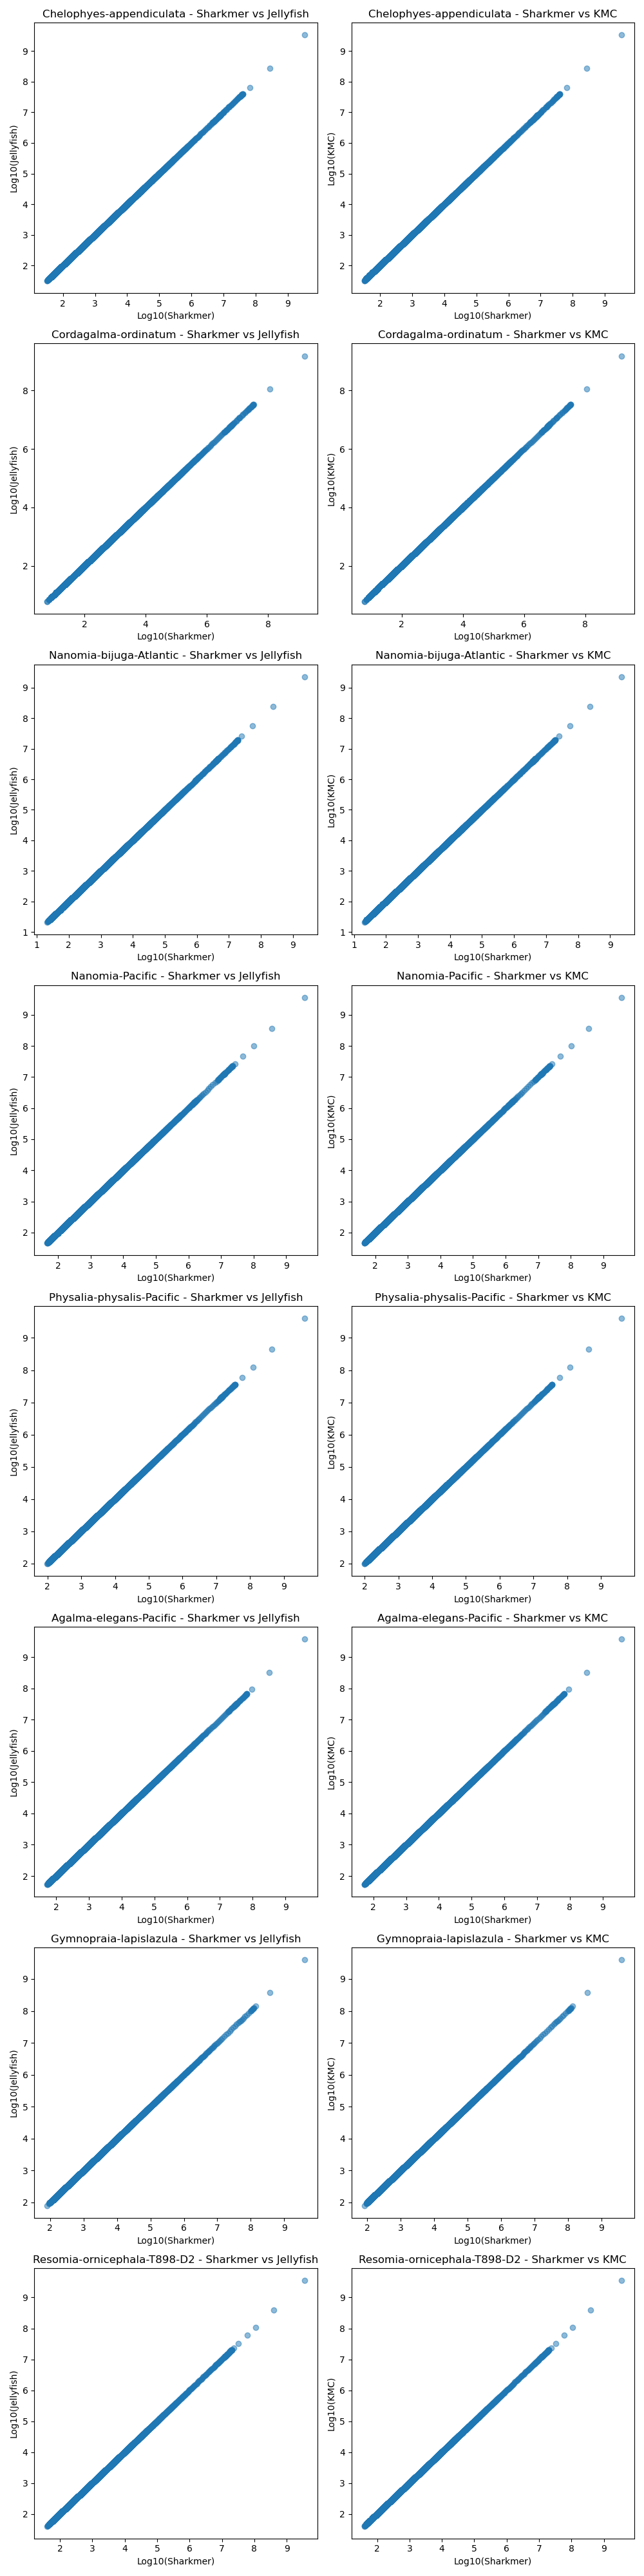

The table this chart was drawn from, first rows:
count	sharkmer	jellyfish	kmc	sample	kmer
1	3321026280	3321026280	3321026280	Chelophyes-appendiculata	21
2	276015852	276015852	276015852	Chelophyes-appendiculata	21
3	65565834	65565834	65565834	Chelophyes-appendiculata	21
4	31737696	31737696	31737696	Chelophyes-appendiculata	21
5	15301070	15301070	15301070	Chelophyes-appendiculata	21
6	10254361	10254361	10254361	Chelophyes-appendiculata	21
7	7003401	7003401	7003401	Chelophyes-appendiculata	21
8	5631549	5631549	5631549	Chelophyes-appendiculata	21
9	4867455	4867455	4867455	Chelophyes-appendiculata	21
10	4631425	4631425	4631425	Chelophyes-appendiculata	21
11	4745823	4745823	4745823	Chelophyes-appendiculata	21
12	5180223	5180223	5180223	Chelophyes-appendiculata	21
13	5927551	5927551	5927551	Chelophyes-appendiculata	21
14	6987663	6987663	6987663	Chelophyes-appendiculata	21
15	8381150	8381150	8381150	Chelophyes-appendiculata	21
16	10137427	10137427	10137427	Chelophyes-appendiculata	21
17	12254600	12254600	12254600	Chelophyes-appendiculata	21
18	14678115	14678115	14678115	Chelophyes-appendiculata	21
19	17396104	17396104	17396104	Chelophyes-appendiculata	21
20	20325651	20325651	20325651	Chelophyes-appendiculata	21
21	23373745	23373745	23373745	Chelophyes-appendiculata	21
22	26449500	26449500	26449500	Chelophyes-appendiculata	21
23	29445032	29445032	29445032	Chelophyes-appendiculata	21
24	32233608	32233608	32233608	Chelophyes-appendiculata	21
25	34725910	34725910	34725910	Chelophyes-appendiculata	21
26	36764452	36764452	36764452	Chelophyes-appendiculata	21
27	38337881	38337881	38337881	Chelophyes-appendiculata	21
28	39371379	39371379	39371379	Chelophyes-appendiculata	21
29	39887335	39887335	39887335	Chelophyes-appendiculata	21
30	39813921	39813921	39813921	Chelophyes-appendiculata	21
31	39247507	39247507	39247507	Chelophyes-appendiculata	21
32	38209655	38209655	38209655	Chelophyes-appendiculata	21
33	36704350	36704350	36704350	Chelophyes-appendiculata	21
34	34887315	34887315	34887315	Chelophyes-appendiculata	21
35	32814659	32814659	32814659	Chelophyes-appendiculata	21
36	30533574	30533574	30533574	Chelophyes-appendiculata	21
37	28188588	28188588	28188588	Chelophyes-appendiculata	21
38	25782060	25782060	25782060	Chelophyes-appendiculata	21
39	23436832	23436832	23436832	Chelophyes-appendiculata	21
40	21194222	21194222	21194222	Chelophyes-appendiculata	21
41	19095903	19095903	19095903	Chelophyes-appendiculata	21
42	17180431	17180431	17180431	Chelophyes-appendiculata	21
43	15444400	15444400	15444400	Chelophyes-appendiculata	21
44	13941252	13941252	13941252	Chelophyes-appendiculata	21
45	12625538	12625538	12625538	Chelophyes-appendiculata	21
46	11517464	11517464	11517464	Chelophyes-appendiculata	21
47	10588506	10588506	10588506	Chelophyes-appendiculata	21
48	9845997	9845997	9845997	Chelophyes-appendiculata	21
49	9272616	9272616	9272616	Chelophyes-appendiculata	21
50	8810753	8810753	8810753	Chelophyes-appendiculata	21
51	8485527	8485527	8485527	Chelophyes-appendiculata	21
52	8245098	8245098	8245098	Chelophyes-appendiculata	21
53	8075573	8075573	8075573	Chelophyes-appendiculata	21
54	7970452	7970452	7970452	Chelophyes-appendiculata	21
55	7900669	7900669	7900669	Chelophyes-appendiculata	21
56	7857015	7857015	7857015	Chelophyes-appendiculata	21
57	7821665	7821665	7821665	Chelophyes-appendiculata	21
58	7787553	7787553	7787553	Chelophyes-appendiculata	21
59	7742799	7742799	7742799	Chelophyes-appendiculata	21
60	7678287	7678287	7678287	Chelophyes-appendiculata	21
... 79,932 more rows
